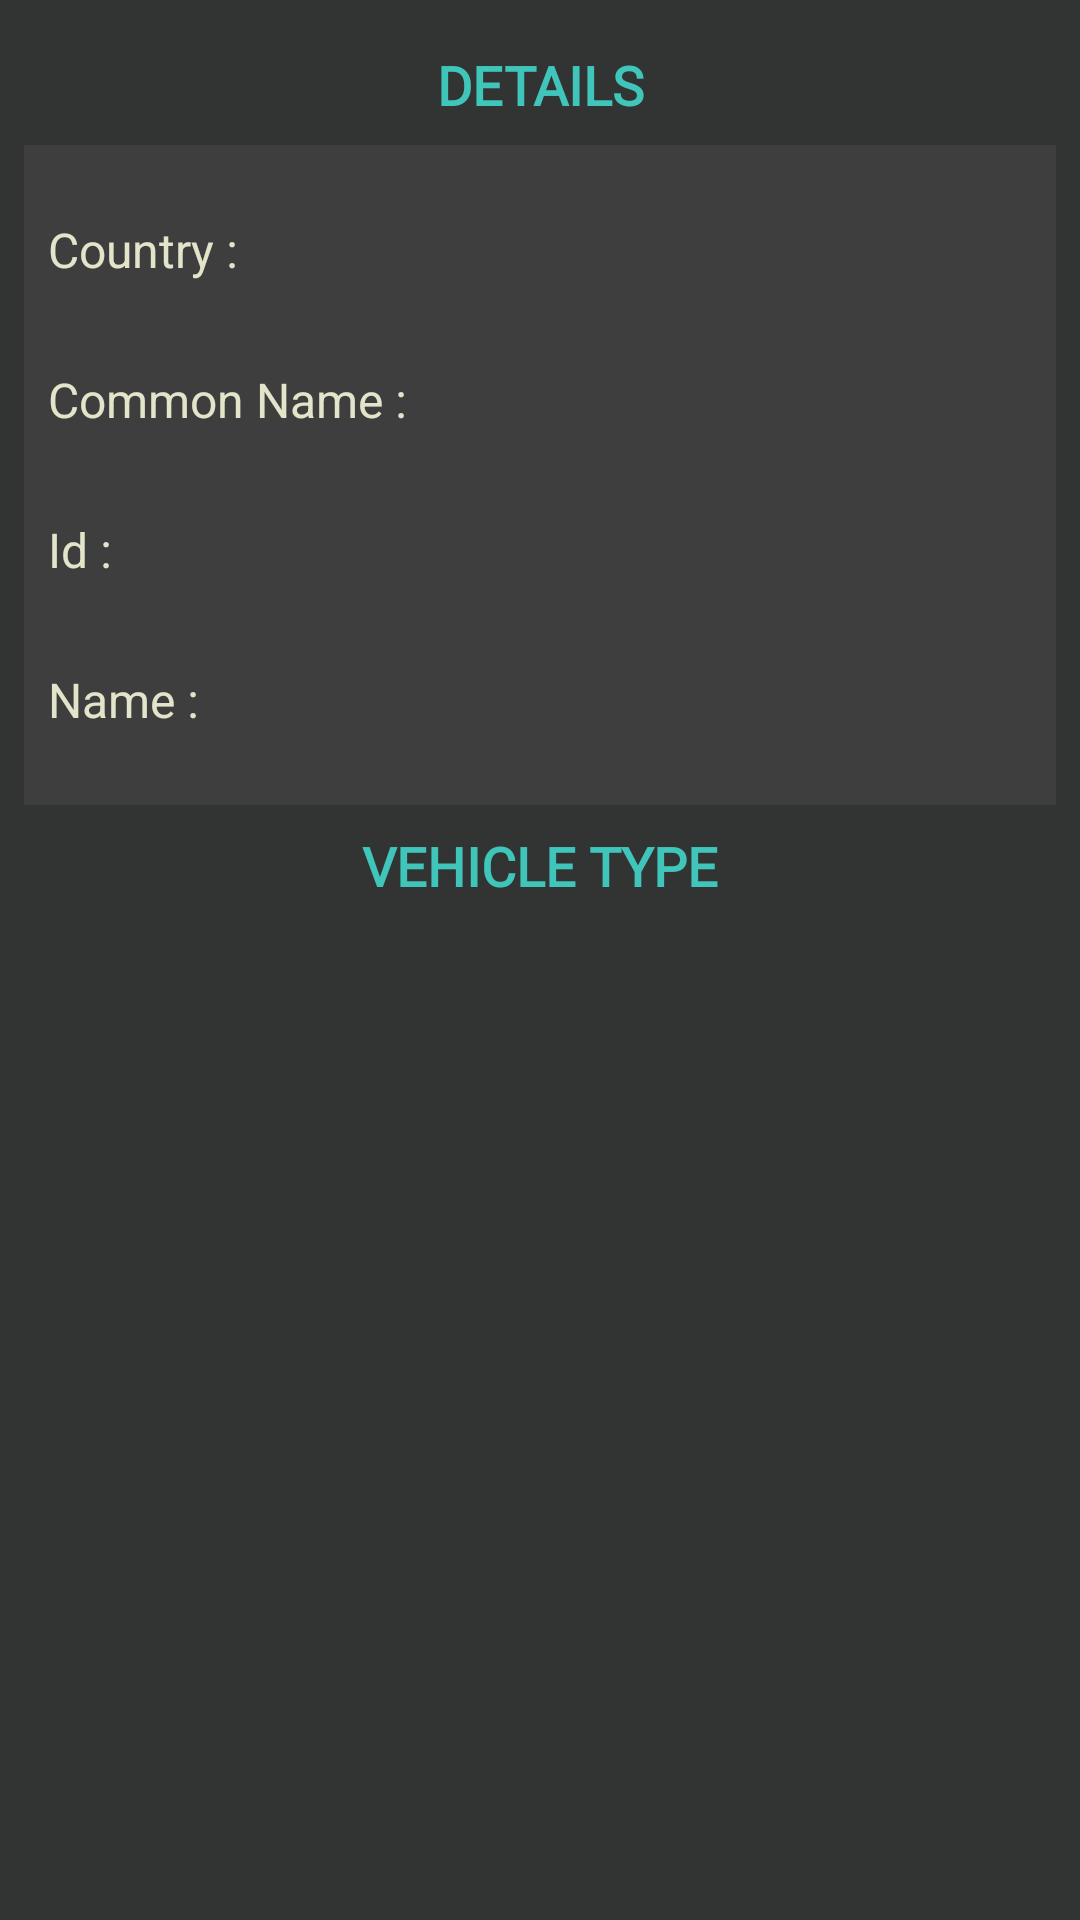

Produce the Android XML layout that renders to this screen, including the resource entries it uses.
<!-- AndroidManifest.xml: application theme Theme.AndroiD -->
<!-- res/layout/fragment_car.xml -->
<?xml version="1.0" encoding="utf-8"?>
<androidx.appcompat.widget.LinearLayoutCompat xmlns:android="http://schemas.android.com/apk/res/android"
    xmlns:tools="http://schemas.android.com/tools"
    android:layout_width="match_parent"
    android:layout_height="match_parent"
    android:orientation="vertical"
    xmlns:app="http://schemas.android.com/apk/res-auto"
    android:background="@color/app_background"
    tools:context=".view.CarFragment"
    android:padding="@dimen/spacing_8dp">

        <TextView
            android:id="@+id/details"
            android:layout_width="match_parent"
            android:layout_height="wrap_content"
            android:gravity="center"
            android:padding="@dimen/spacing_8dp"
            android:text="@string/details_header"
            android:textColor="@color/vehicle_type_heading"
            android:textSize="18sp"
            android:fontFamily="@font/bungee"
            android:textStyle="bold"/>

    <LinearLayout
        android:layout_width="match_parent"
        android:layout_height="wrap_content"
        android:orientation="vertical"
        android:padding="@dimen/spacing_8dp"
        android:background="@color/item_background_dark">

        <LinearLayout
            android:layout_width="match_parent"
            android:layout_height="34dp"
            android:orientation="horizontal"
            android:layout_marginTop="16dp">

            <TextView
                android:id="@+id/country_label"
                android:layout_width="0dp"
                android:layout_height="wrap_content"
                android:layout_weight="1"
                android:text="@string/country_label"
                android:textColor="@color/item_text_color"
                android:textSize="16sp"/>

            <TextView
                android:id="@+id/CountryView"
                android:layout_width="0dp"
                android:layout_height="wrap_content"
                android:layout_weight="1"
                android:textColor="@color/white"
                android:textSize="16sp"/>
        </LinearLayout>
        <LinearLayout
            android:layout_width="match_parent"
            android:layout_height="34dp"
            android:orientation="horizontal"
            android:layout_marginTop="16dp">

            <TextView
                android:id="@+id/commonName_label"
                android:layout_width="0dp"
                android:layout_height="wrap_content"
                android:layout_weight="1"
                android:text="@string/common_name_label"
                android:textColor="@color/item_text_color"
                android:textSize="16sp"/>

            <TextView
                android:id="@+id/CommonNameView"
                android:layout_width="0dp"
                android:layout_height="wrap_content"
                android:layout_weight="1"
                android:textColor="@color/white"
                android:textSize="16sp"/>
        </LinearLayout>
        <LinearLayout
            android:layout_width="match_parent"
            android:layout_height="34dp"
            android:orientation="horizontal"
            android:layout_marginTop="16dp">

            <TextView
                android:id="@+id/id_label"
                android:layout_width="0dp"
                android:layout_height="wrap_content"
                android:layout_weight="1"
                android:text="@string/id_label"
                android:textColor="@color/item_text_color"
                android:textSize="16sp"/>

            <TextView
                android:id="@+id/idView"
                android:layout_width="0dp"
                android:layout_height="wrap_content"
                android:layout_weight="1"
                android:textColor="@color/white"
                android:textSize="16sp"/>
        </LinearLayout>
        <LinearLayout
            android:layout_width="match_parent"
            android:layout_height="38dp"
            android:orientation="horizontal"
            android:layout_marginTop="@dimen/spacing_16dp"
            android:paddingBottom="@dimen/spacing_16dp">

            <TextView
                android:id="@+id/name_label"
                android:layout_width="0dp"
                android:layout_height="wrap_content"
                android:layout_weight="1"
                android:text="Name :"
                android:textColor="@color/item_text_color"
                android:textSize="16sp"/>

            <TextView
                android:id="@+id/NameView"
                android:layout_width="0dp"
                android:layout_height="wrap_content"
                android:layout_weight="1"
                android:textColor="@color/white"
                android:textSize="16sp"/>
        </LinearLayout>
    </LinearLayout>

        <TextView
            android:id="@+id/type"
            android:layout_width="match_parent"
            android:layout_height="wrap_content"
            android:gravity="center"
            android:padding="@dimen/spacing_8dp"
            android:text="@string/vehicle_type_header"
            android:textColor="@color/vehicle_type_heading"
            android:textSize="18sp"
            android:textStyle="bold"
            android:fontFamily="@font/bungee"/>

        <androidx.recyclerview.widget.RecyclerView
            android:id="@+id/recyclerViewType"
            android:layout_width="match_parent"
            android:layout_height="wrap_content"
            android:background="@color/item_background"
            app:layout_constraintTop_toBottomOf="@+id/type"
            app:layout_constraintBottom_toBottomOf="parent"/>

</androidx.appcompat.widget.LinearLayoutCompat>
<!-- resources referenced by this layout -->
<resources>
  <color name="app_background">#323433</color>
  <color name="item_background">#404241</color>
  <color name="item_background_dark">#3D3E3D</color>
  <color name="item_text_color">#E4E4CB</color>
  <color name="vehicle_type_heading">#40C5BA</color>
  <color name="white">#FFFFFFFF</color>
  <dimen name="spacing_16dp">16dp</dimen>
  <dimen name="spacing_8dp">8dp</dimen>
  <string name="common_name_label">Common Name :</string>
  <string name="country_label">Country :</string>
  <string name="details_header">DETAILS</string>
  <string name="id_label">Id :</string>
  <string name="vehicle_type_header">VEHICLE TYPE</string>
  <style name="Theme.AndroiD" parent="Base.Theme.AndroiD" />
  <style name="Base.Theme.AndroiD" parent="Theme.Material3.DayNight.NoActionBar">
          
          
      </style>
</resources>
